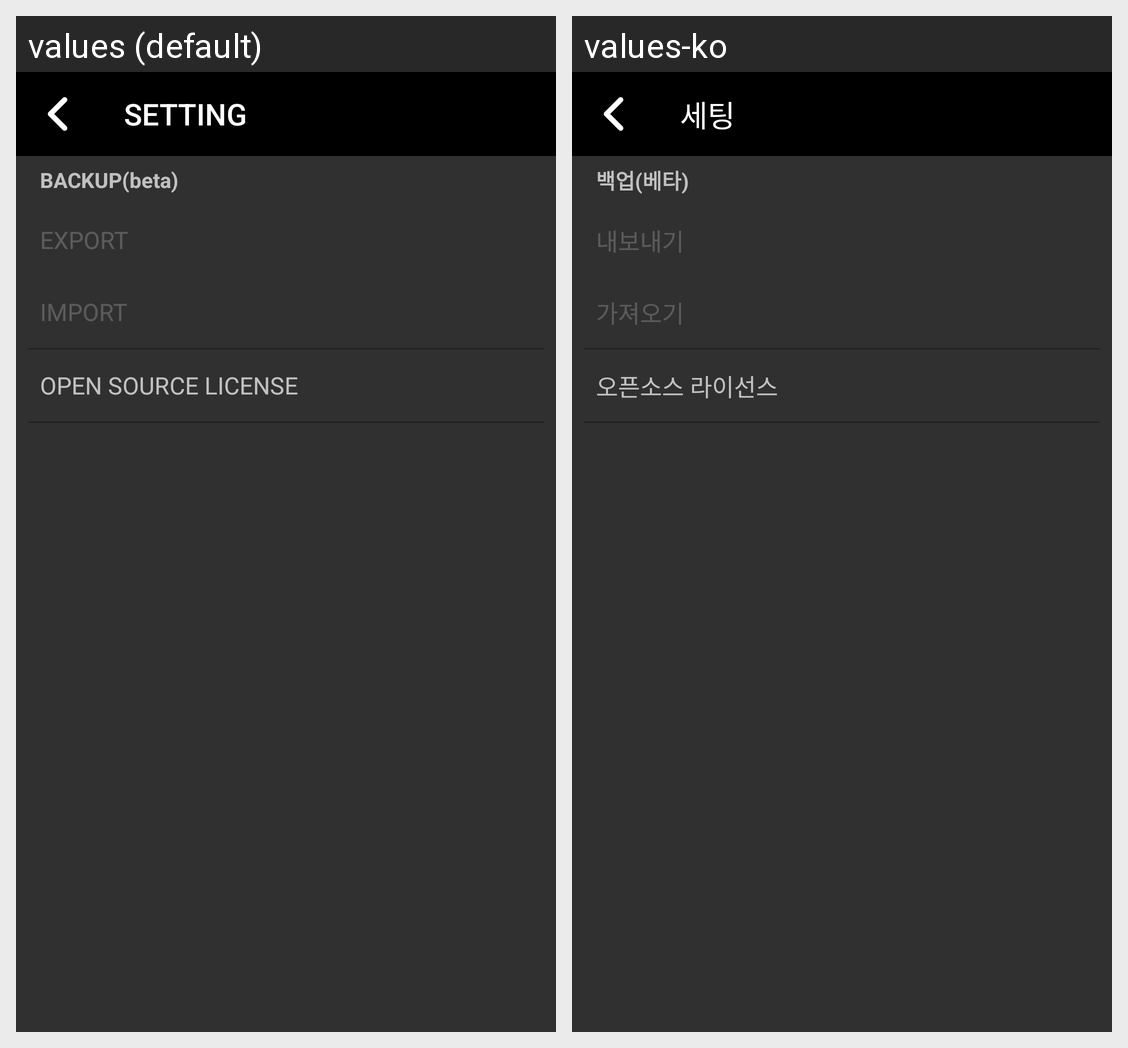

Here is an Android app screen in its default locale and in the app's own translations. Write out the translated-string differences for the strings that appear on this screen.
Android screen res/layout/setting_fragment.xml rendered under 2 locales, left to right: values (default), values-ko. Device: Nexus 5 (rendered at 1080×1920; each locale shown at half size, 540×960, under a caption strip naming it); theme AppTheme.
Strings drawn on this screen, with the default value and each locale's value (text and hints the layout hard-codes, and strings that could not be matched under every locale, appear in the picture but are not listed):

setting
  values: SETTING
  values-ko: 세팅

backup
  values: BACKUP(beta)
  values-ko: 백업(베타)

export_problem
  values: EXPORT
  values-ko: 내보내기

import_problem
  values: IMPORT
  values-ko: 가져오기

open_source_license
  values: OPEN SOURCE LICENSE
  values-ko: 오픈소스 라이선스
